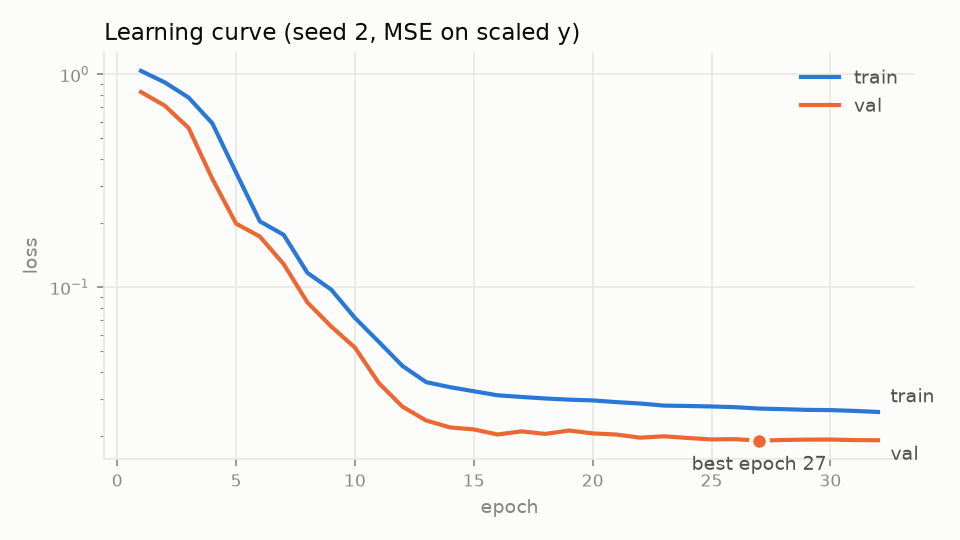

The data file committed next to this chart (first rows):
epoch, train_loss, val_loss
1, 1.037, 0.8253
2, 0.9162, 0.7123
3, 0.7777, 0.5601
4, 0.5884, 0.3229
5, 0.3451, 0.199
6, 0.2039, 0.173
7, 0.1764, 0.1285
8, 0.1169, 0.08486
9, 0.09753, 0.06546
10, 0.0718, 0.05207
11, 0.05548, 0.03555
12, 0.0427, 0.02749
13, 0.03584, 0.02367
14, 0.03395, 0.02198
15, 0.0325, 0.02151
16, 0.0311, 0.02036
17, 0.03055, 0.02106
18, 0.03005, 0.02048
19, 0.02967, 0.02125
20, 0.02943, 0.02061
21, 0.02889, 0.02035
22, 0.02846, 0.01967
23, 0.02782, 0.01997
24, 0.02771, 0.01961
25, 0.02756, 0.0193
26, 0.02736, 0.01936
27, 0.02694, 0.01904
28, 0.02678, 0.01919
29, 0.02657, 0.01926
30, 0.0265, 0.01927
31, 0.02628, 0.01917
32, 0.02597, 0.01913
